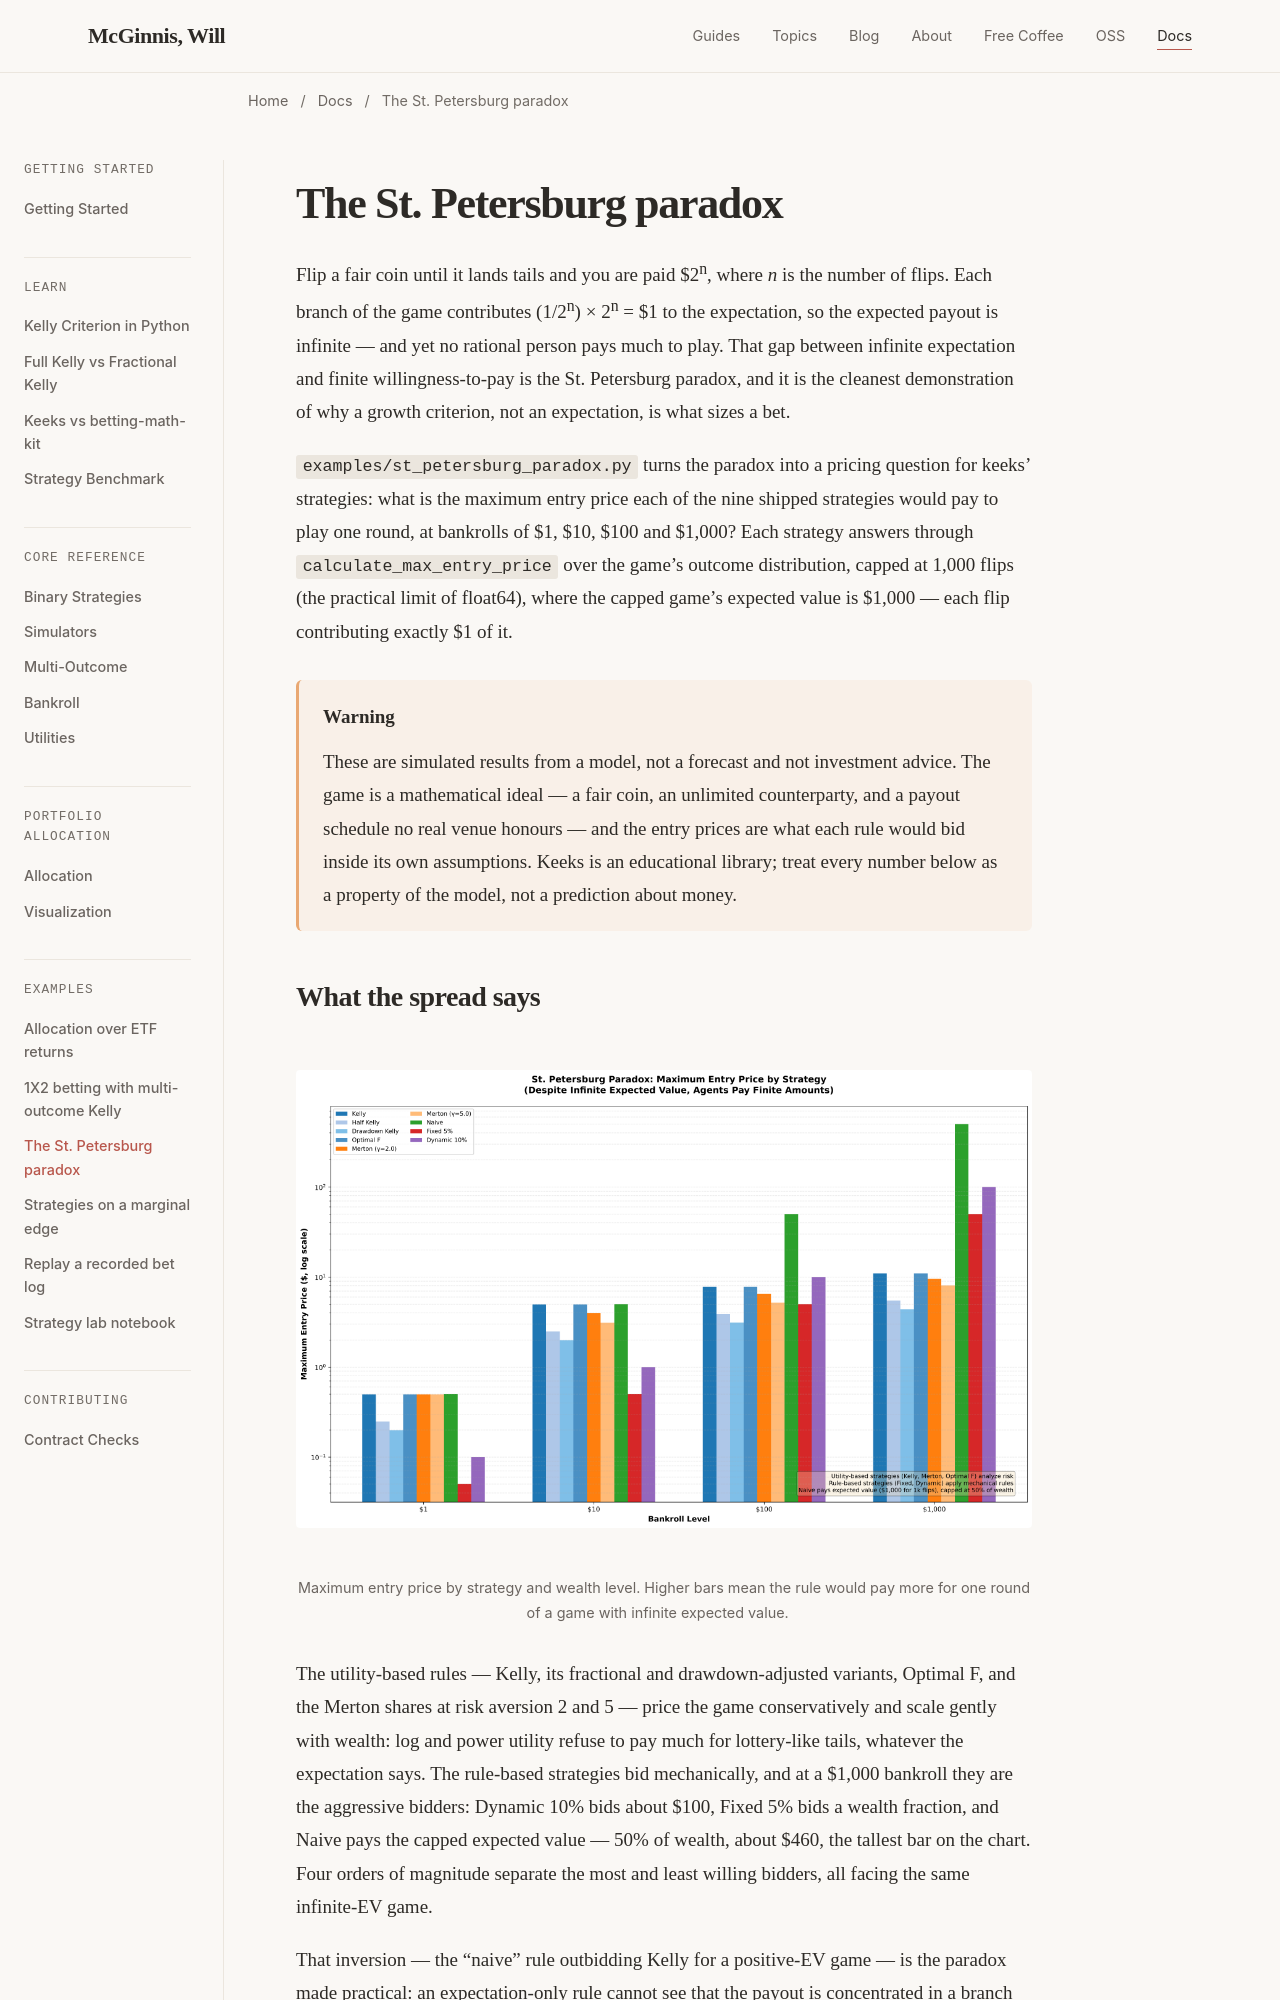

repository: wdm0006/keeks · page: examples/st_petersburg_paradox.html · generator: sphinx

The St. Petersburg paradox
==========================

Flip a fair coin until it lands tails and you are paid $2\ :sup:`n`, where
*n* is the number of flips. Each branch of the game contributes
(1/2\ :sup:`n`) × 2\ :sup:`n` = $1 to the expectation, so the expected
payout is infinite — and yet no rational person pays much to play. That
gap between infinite expectation and finite willingness-to-pay is the St.
Petersburg paradox, and it is the cleanest demonstration of why a growth
criterion, not an expectation, is what sizes a bet.

``examples/st_petersburg_paradox.py`` turns the paradox into a pricing
question for keeks' strategies: what is the maximum entry price each of
the nine shipped strategies would pay to play one round, at bankrolls of
$1, $10, $100 and $1,000? Each strategy answers through
``calculate_max_entry_price`` over the game's outcome distribution, capped
at 1,000 flips (the practical limit of float64), where the capped game's
expected value is $1,000 — each flip contributing exactly $1 of it.

.. warning::

   These are simulated results from a model, not a forecast and not
   investment advice. The game is a mathematical ideal — a fair coin, an
   unlimited counterparty, and a payout schedule no real venue honours —
   and the entry prices are what each rule would bid inside its own
   assumptions. Keeks is an educational library; treat every number below
   as a property of the model, not a prediction about money.
